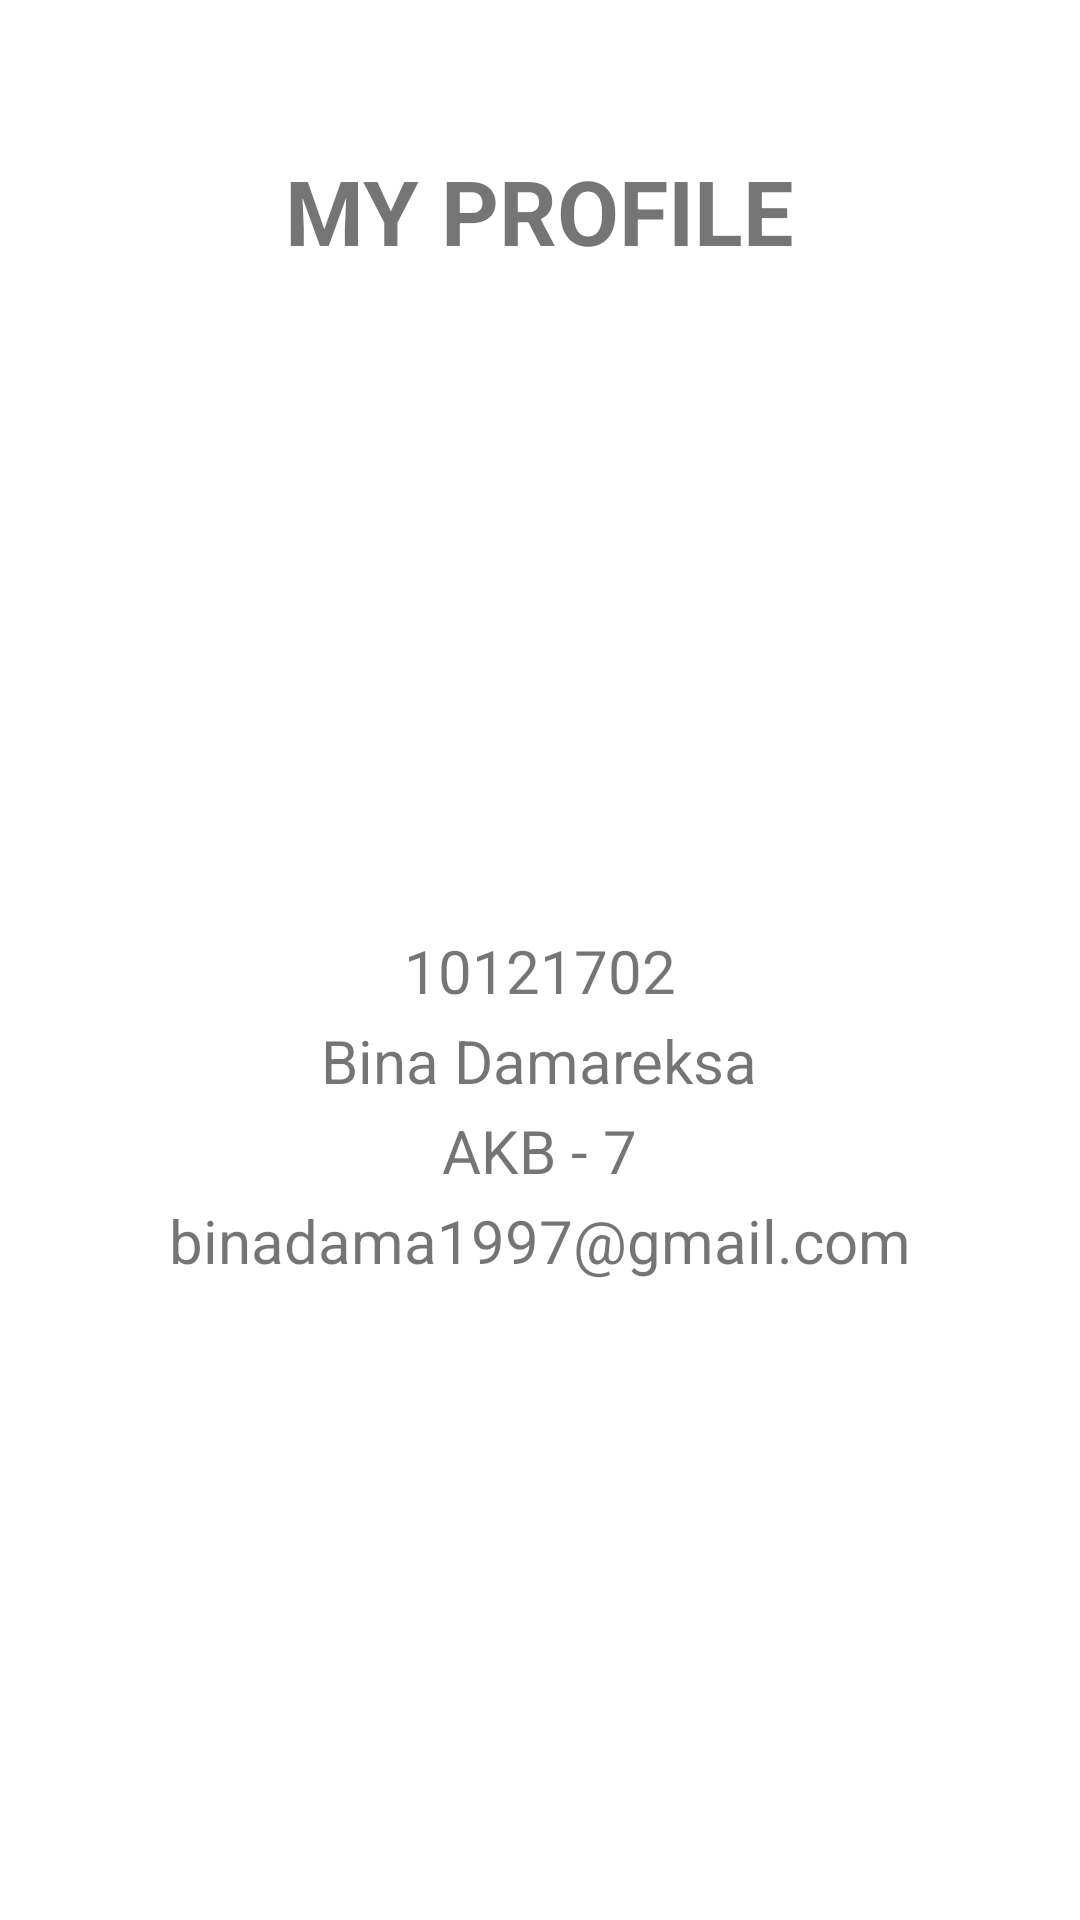

Android layout source for this screen:
<!-- AndroidManifest.xml: application theme Theme.AKBMaps -->
<!-- res/layout/fragment_profile.xml -->
<?xml version="1.0" encoding="utf-8"?>
<FrameLayout xmlns:android="http://schemas.android.com/apk/res/android"
    xmlns:tools="http://schemas.android.com/tools"
    android:layout_width="match_parent"
    android:layout_height="match_parent"
    tools:context=".ui.profile.ProfileFragment">

    <TextView
        android:id="@+id/profileTitle"
        android:layout_width="wrap_content"
        android:layout_height="wrap_content"
        android:layout_gravity="center_horizontal"
        android:layout_marginTop="50dp"
        android:text="@string/my_profile"
        android:textSize="30sp"
        android:textStyle="bold" />

    <ImageView
        android:id="@+id/photoProfile"
        android:layout_width="200dp"
        android:layout_height="200dp"
        android:layout_marginTop="100dp"
        android:src="@drawable/my_photo"
        android:layout_gravity="center_horizontal"
        tools:ignore="ContentDescription" />

    <TextView
        android:id="@+id/nimProfile"
        android:layout_width="wrap_content"
        android:layout_height="wrap_content"
        android:layout_gravity="center_horizontal"
        android:layout_marginTop="310dp"
        android:text="@string/nim"
        android:textSize="20sp"/>

    <TextView
        android:id="@+id/namaProfile"
        android:layout_width="wrap_content"
        android:layout_height="wrap_content"
        android:layout_gravity="center_horizontal"
        android:layout_marginTop="340dp"
        android:text="@string/nama"
        android:textSize="20sp"/>

    <TextView
        android:id="@+id/kelasProfile"
        android:layout_width="wrap_content"
        android:layout_height="wrap_content"
        android:layout_gravity="center_horizontal"
        android:layout_marginTop="370dp"
        android:text="@string/kelas"
        android:textSize="20sp"/>

    <TextView
        android:id="@+id/emailProfile"
        android:layout_width="wrap_content"
        android:layout_height="wrap_content"
        android:layout_gravity="center_horizontal"
        android:layout_marginTop="400dp"
        android:text="@string/email"
        android:textSize="20sp"/>

</FrameLayout>
<!-- resources referenced by this layout -->
<resources>
  <string name="email">binadama1997@gmail.com</string>
  <string name="kelas">AKB - 7</string>
  <string name="my_profile">MY PROFILE</string>
  <string name="nama">Bina Damareksa</string>
  <string name="nim">10121702</string>
  <style name="Theme.AKBMaps" parent="Theme.MaterialComponents.DayNight.DarkActionBar">
          
          <item name="colorPrimary">@color/purple_500</item>
          <item name="colorPrimaryVariant">@color/purple_700</item>
          <item name="colorOnPrimary">@color/white</item>
          
          <item name="colorSecondary">@color/teal_200</item>
          <item name="colorSecondaryVariant">@color/teal_700</item>
          <item name="colorOnSecondary">@color/black</item>
          
          <item name="android:statusBarColor">?attr/colorPrimaryVariant</item>
          
      </style>
  <color name="purple_500">#FF6200EE</color>
  <color name="purple_700">#FF3700B3</color>
  <color name="white">#FFFFFFFF</color>
  <color name="teal_200">#FF03DAC5</color>
  <color name="teal_700">#FF018786</color>
  <color name="black">#FF000000</color>
</resources>
